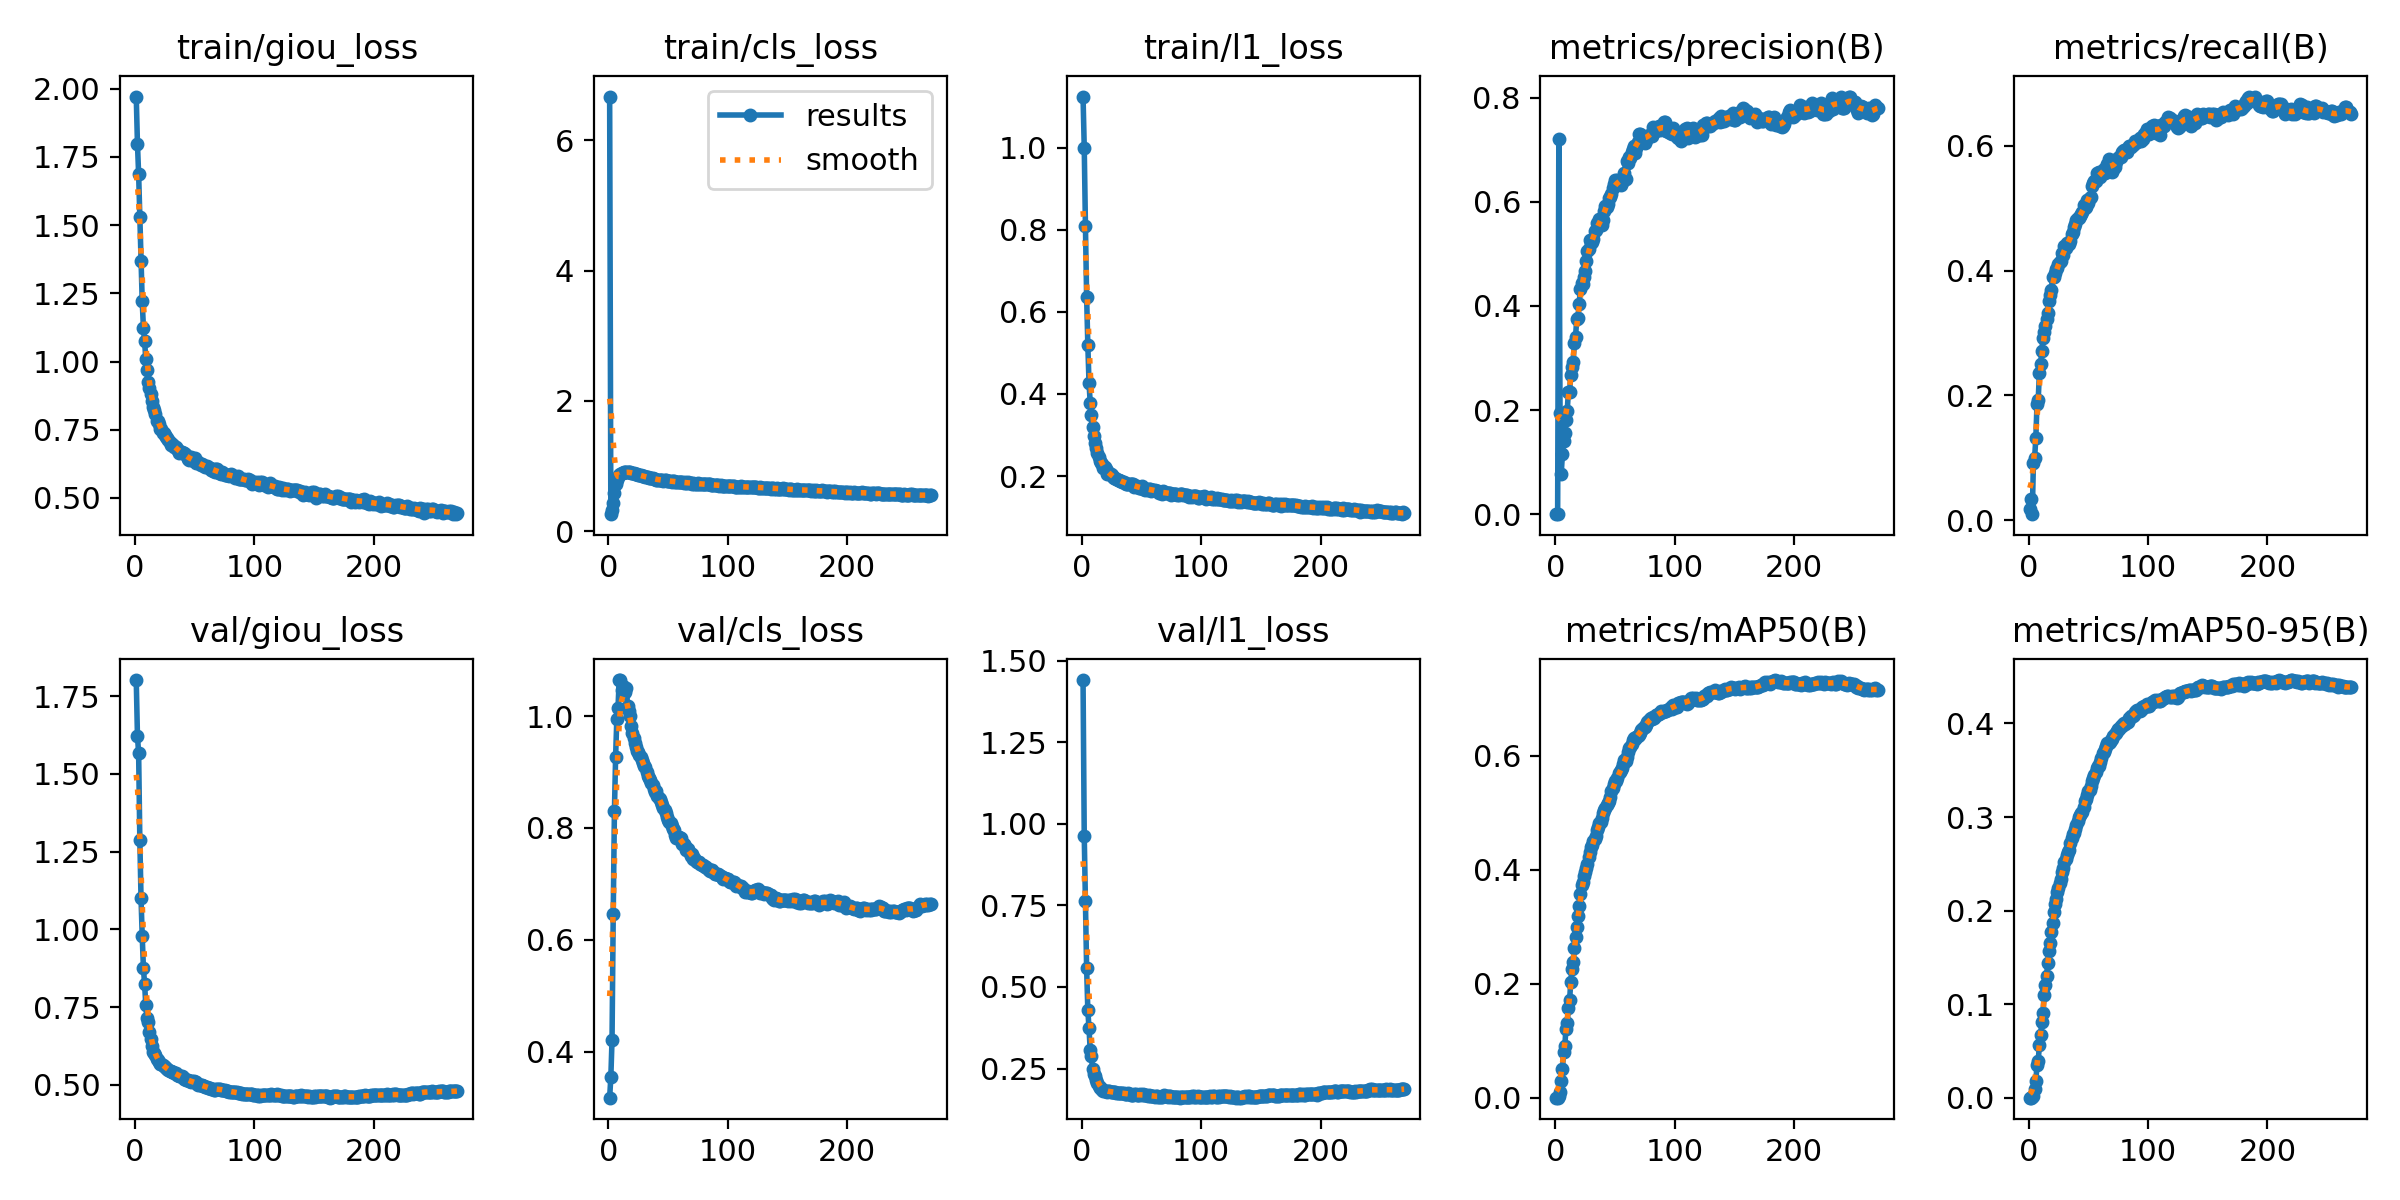

The table this chart was drawn from, first rows:
epoch, train/giou_loss, train/cls_loss, train/l1_loss, metrics/precision(B), metrics/recall(B), metrics/mAP50(B), metrics/mAP50-95(B), val/giou_loss, val/cls_loss, val/l1_loss, lr/pg0, lr/pg1, lr/pg2
1, 1.971, 6.668, 1.125, 4e-05, 0.01871, 3e-05, 1e-05, 1.801, 0.3174, 1.44, 3.745e-05, 3.745e-05, 3.745e-05
2, 1.799, 0.2629, 1, 0.00053, 0.03319, 0.00018, 4e-05, 1.623, 0.3543, 0.9627, 7.495e-05, 7.495e-05, 7.495e-05
3, 1.687, 0.3214, 0.8094, 0.7214, 0.00965, 0.00339, 0.00068, 1.565, 0.4213, 0.7634, 0.0001, 0.0001, 0.0001
4, 1.531, 0.4393, 0.6372, 0.1944, 0.0921, 0.00956, 0.00227, 1.287, 0.646, 0.5578, 0.0001, 0.0001, 0.0001
5, 1.368, 0.5949, 0.5199, 0.07751, 0.09994, 0.02879, 0.0093, 1.101, 0.8301, 0.4287, 0.0001, 0.0001, 0.0001
6, 1.221, 0.7207, 0.4269, 0.1155, 0.1313, 0.04958, 0.01779, 0.9788, 0.9275, 0.3733, 0.0001, 0.0001, 0.0001
7, 1.124, 0.7923, 0.3787, 0.1414, 0.186, 0.07954, 0.03461, 0.8761, 0.9948, 0.3053, 0.0001, 0.0001, 0.0001
8, 1.074, 0.8274, 0.3499, 0.1554, 0.1928, 0.09155, 0.0394, 0.8244, 1.015, 0.2879, 0.0001, 0.0001, 0.0001
9, 1.008, 0.8669, 0.3186, 0.1812, 0.2365, 0.1214, 0.05587, 0.7555, 1.064, 0.2491, 0.0001, 0.0001, 0.0001
10, 0.9696, 0.8753, 0.2982, 0.1978, 0.2499, 0.1309, 0.06651, 0.7141, 1.064, 0.234, 0.0001, 0.0001, 0.0001
11, 0.9248, 0.8926, 0.2802, 0.2351, 0.2715, 0.1568, 0.0807, 0.702, 1.047, 0.2276, 0.0001, 0.0001, 0.0001
12, 0.902, 0.8998, 0.2683, 0.2355, 0.2919, 0.171, 0.09054, 0.6694, 1.054, 0.2139, 0.0001, 0.0001, 0.0001
13, 0.8807, 0.9108, 0.2557, 0.2665, 0.3011, 0.2034, 0.1102, 0.6482, 1.041, 0.2058, 0.0001, 0.0001, 0.0001
14, 0.855, 0.9136, 0.2464, 0.2835, 0.3114, 0.2266, 0.1202, 0.6246, 1.044, 0.1976, 0.0001, 0.0001, 0.0001
15, 0.8348, 0.9167, 0.2371, 0.2924, 0.3229, 0.2388, 0.1303, 0.6052, 1.049, 0.1894, 0.0001, 0.0001, 0.0001
16, 0.8211, 0.9139, 0.2309, 0.329, 0.3313, 0.2633, 0.1437, 0.6014, 1.018, 0.19, 0.0001, 0.0001, 0.0001
17, 0.8067, 0.909, 0.2303, 0.3409, 0.3508, 0.2818, 0.1565, 0.5947, 1.009, 0.1855, 0.0001, 0.0001, 0.0001
18, 0.7815, 0.9107, 0.2207, 0.3749, 0.3615, 0.2995, 0.1654, 0.5847, 0.9997, 0.1824, 0.0001, 0.0001, 0.0001
19, 0.7807, 0.8958, 0.2216, 0.3768, 0.369, 0.3197, 0.1766, 0.581, 0.9824, 0.1819, 0.0001, 0.0001, 0.0001
20, 0.7714, 0.8892, 0.2164, 0.403, 0.3899, 0.3361, 0.1867, 0.5736, 0.9704, 0.1803, 0.0001, 0.0001, 0.0001
21, 0.7533, 0.8935, 0.2054, 0.4326, 0.3895, 0.3571, 0.199, 0.5688, 0.9614, 0.1795, 0.0001, 0.0001, 0.0001
22, 0.7538, 0.8807, 0.2094, 0.4448, 0.3968, 0.3724, 0.2069, 0.5687, 0.9523, 0.1802, 0.0001, 0.0001, 0.0001
23, 0.7387, 0.8841, 0.2059, 0.443, 0.4032, 0.3792, 0.2122, 0.5655, 0.9442, 0.1805, 0.0001, 0.0001, 0.0001
24, 0.7367, 0.8729, 0.2043, 0.4554, 0.4047, 0.3895, 0.2201, 0.5624, 0.9366, 0.1794, 0.0001, 0.0001, 0.0001
25, 0.7297, 0.859, 0.203, 0.4677, 0.4112, 0.3957, 0.2238, 0.558, 0.9357, 0.1787, 0.0001, 0.0001, 0.0001
26, 0.7218, 0.8625, 0.1979, 0.487, 0.413, 0.4035, 0.2298, 0.553, 0.9301, 0.1783, 0.0001, 0.0001, 0.0001
27, 0.7178, 0.8571, 0.1963, 0.5057, 0.415, 0.4109, 0.2341, 0.5499, 0.9269, 0.1771, 0.0001, 0.0001, 0.0001
28, 0.7114, 0.8492, 0.1941, 0.5102, 0.4278, 0.422, 0.2411, 0.5487, 0.9205, 0.1766, 0.0001, 0.0001, 0.0001
29, 0.7051, 0.845, 0.1926, 0.5265, 0.4248, 0.4305, 0.2454, 0.5456, 0.9162, 0.1763, 0.0001, 0.0001, 0.0001
30, 0.6943, 0.8524, 0.1895, 0.5206, 0.44, 0.4394, 0.2514, 0.5439, 0.9114, 0.1761, 0.0001, 0.0001, 0.0001
31, 0.6963, 0.8306, 0.1916, 0.5225, 0.4368, 0.4437, 0.2556, 0.5405, 0.9095, 0.1757, 0.0001, 0.0001, 0.0001
32, 0.6945, 0.8311, 0.1876, 0.5286, 0.4446, 0.4499, 0.2589, 0.5402, 0.9001, 0.1752, 0.0001, 0.0001, 0.0001
33, 0.6862, 0.8266, 0.1883, 0.544, 0.443, 0.4546, 0.2627, 0.5385, 0.8927, 0.1752, 0.0001, 0.0001, 0.0001
34, 0.6856, 0.8201, 0.1862, 0.5453, 0.443, 0.4598, 0.2651, 0.537, 0.8891, 0.175, 0.0001, 0.0001, 0.0001
35, 0.679, 0.8171, 0.1862, 0.5603, 0.4467, 0.4694, 0.2722, 0.5321, 0.8853, 0.1737, 0.0001, 0.0001, 0.0001
36, 0.6765, 0.8142, 0.1834, 0.556, 0.4588, 0.4758, 0.2772, 0.5318, 0.8806, 0.1724, 0.0001, 0.0001, 0.0001
37, 0.6664, 0.8164, 0.1817, 0.5662, 0.4625, 0.4815, 0.2816, 0.5287, 0.877, 0.1722, 0.0001, 0.0001, 0.0001
38, 0.6679, 0.8077, 0.1811, 0.5591, 0.4701, 0.4842, 0.2824, 0.5294, 0.8692, 0.172, 0.0001, 0.0001, 0.0001
39, 0.6673, 0.8021, 0.1802, 0.5565, 0.475, 0.4912, 0.2873, 0.5284, 0.8638, 0.1735, 0.0001, 0.0001, 0.0001
40, 0.6635, 0.7933, 0.1798, 0.5661, 0.4812, 0.4996, 0.2918, 0.5249, 0.8654, 0.1706, 0.0001, 0.0001, 0.0001
41, 0.6629, 0.7924, 0.1804, 0.5823, 0.4841, 0.5052, 0.2958, 0.5205, 0.8578, 0.1704, 0.0001, 0.0001, 0.0001
42, 0.6619, 0.7915, 0.1796, 0.5925, 0.4841, 0.5093, 0.2999, 0.5195, 0.8531, 0.1694, 0.0001, 0.0001, 0.0001
43, 0.656, 0.7861, 0.1798, 0.5902, 0.487, 0.5134, 0.3025, 0.5166, 0.8517, 0.1699, 0.0001, 0.0001, 0.0001
44, 0.6413, 0.7929, 0.1728, 0.5966, 0.4905, 0.5178, 0.304, 0.5148, 0.8461, 0.1706, 0.0001, 0.0001, 0.0001
45, 0.6407, 0.7873, 0.1757, 0.6081, 0.4934, 0.5202, 0.3049, 0.5143, 0.841, 0.1707, 0.0001, 0.0001, 0.0001
46, 0.6438, 0.7752, 0.1747, 0.6091, 0.5045, 0.5286, 0.3104, 0.5118, 0.8358, 0.1692, 0.0001, 0.0001, 0.0001
47, 0.6482, 0.7794, 0.1726, 0.6156, 0.5004, 0.5378, 0.3167, 0.5106, 0.8321, 0.1674, 0.0001, 0.0001, 0.0001
48, 0.6398, 0.7818, 0.1713, 0.6258, 0.5026, 0.5435, 0.3195, 0.5114, 0.8263, 0.1691, 0.0001, 0.0001, 0.0001
49, 0.6367, 0.7784, 0.1711, 0.6338, 0.513, 0.5506, 0.3232, 0.5115, 0.819, 0.1704, 0.0001, 0.0001, 0.0001
50, 0.6446, 0.7706, 0.1753, 0.6427, 0.5088, 0.5556, 0.3276, 0.5091, 0.8149, 0.1703, 0.0001, 0.0001, 0.0001
51, 0.6296, 0.7743, 0.1688, 0.6347, 0.5159, 0.5556, 0.3294, 0.5082, 0.8108, 0.1704, 0.0001, 0.0001, 0.0001
52, 0.6301, 0.7732, 0.1719, 0.6418, 0.5184, 0.5602, 0.3331, 0.5034, 0.8082, 0.1683, 0.0001, 0.0001, 0.0001
53, 0.63, 0.764, 0.1671, 0.6376, 0.535, 0.5696, 0.3383, 0.5004, 0.8033, 0.1683, 0.0001, 0.0001, 0.0001
54, 0.623, 0.7664, 0.1679, 0.639, 0.5397, 0.5719, 0.3412, 0.4995, 0.7983, 0.1681, 0.0001, 0.0001, 0.0001
55, 0.6219, 0.7669, 0.167, 0.6321, 0.5432, 0.5749, 0.3448, 0.4991, 0.7964, 0.1671, 0.0001, 0.0001, 0.0001
56, 0.6252, 0.7599, 0.1697, 0.6398, 0.5438, 0.5792, 0.3477, 0.5002, 0.7872, 0.169, 0.0001, 0.0001, 0.0001
57, 0.6194, 0.7621, 0.1694, 0.6399, 0.5562, 0.5864, 0.3524, 0.4982, 0.7828, 0.1672, 0.0001, 0.0001, 0.0001
58, 0.6177, 0.7517, 0.1648, 0.6552, 0.5511, 0.5921, 0.3544, 0.4954, 0.7845, 0.1664, 0.0001, 0.0001, 0.0001
59, 0.6128, 0.7589, 0.1664, 0.6449, 0.5582, 0.5911, 0.3542, 0.4942, 0.7833, 0.1663, 0.0001, 0.0001, 0.0001
60, 0.6185, 0.751, 0.1653, 0.6784, 0.5497, 0.5987, 0.3587, 0.4925, 0.7825, 0.1658, 0.0001, 0.0001, 0.0001
... 210 more rows
